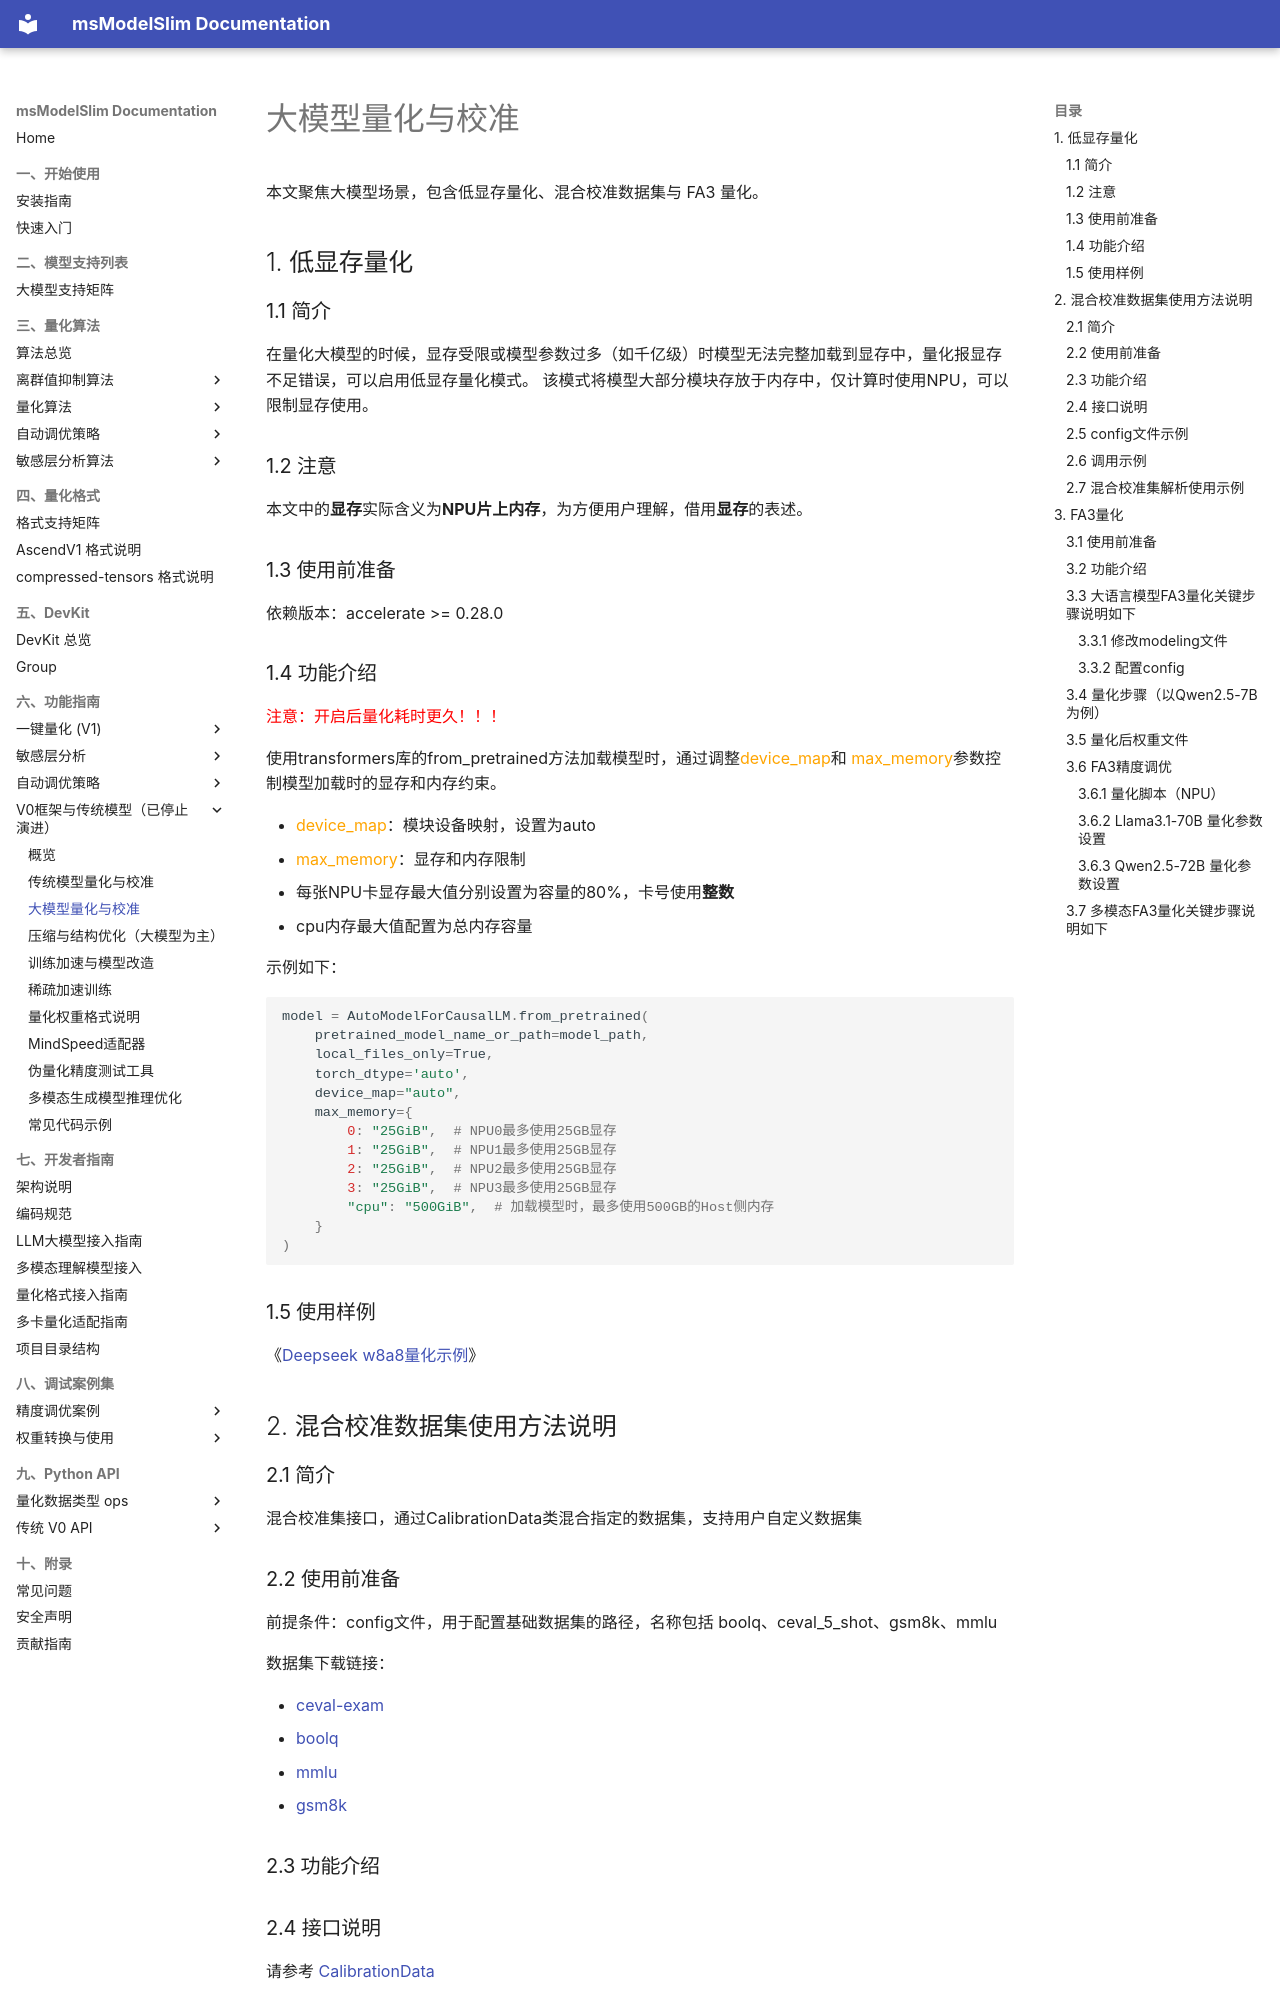

repository: Ascend/msmodelslim · page: zh/user_guide/traditional_quantization_v0/foundation_model_quantization_and_calibration/index.html · generator: mkdocs

# 大模型量化与校准

本文聚焦大模型场景，包含低显存量化、混合校准数据集与 FA3 量化。

## 1. 低显存量化

### 1.1 简介

在量化大模型的时候，显存受限或模型参数过多（如千亿级）时模型无法完整加载到显存中，量化报显存不足错误，可以启用低显存量化模式。
该模式将模型大部分模块存放于内存中，仅计算时使用NPU，可以限制显存使用。

### 1.2 注意

本文中的**显存**实际含义为**NPU片上内存**，为方便用户理解，借用**显存**的表述。

### 1.3 使用前准备

依赖版本：accelerate >= 0.28.0

### 1.4 功能介绍

<font color="red">注意：开启后量化耗时更久！！！</font>

使用transformers库的from_pretrained方法加载模型时，通过调整<font color="orange">device_map</font>和<font color="orange">
max_memory</font>参数控制模型加载时的显存和内存约束。

* <font color="orange">device_map</font>：模块设备映射，设置为auto
* <font color="orange">max_memory</font>：显存和内存限制
  * 每张NPU卡显存最大值分别设置为容量的80%，卡号使用**整数**
  * cpu内存最大值配置为总内存容量

示例如下：

```python
model = AutoModelForCausalLM.from_pretrained(
    pretrained_model_name_or_path=model_path,
    local_files_only=True,
    torch_dtype='auto',
    device_map="auto",
    max_memory={
        0: "25GiB",  # NPU0最多使用25GB显存
        1: "25GiB",  # NPU1最多使用25GB显存
        2: "25GiB",  # NPU2最多使用25GB显存
        3: "25GiB",  # NPU3最多使用25GB显存
        "cpu": "500GiB",  # 加载模型时，最多使用500GB的Host侧内存
    }
)
```

### 1.5 使用样例

《[Deepseek w8a8量化示例](../../../../example/DeepSeek/README.md)》

## 2. 混合校准数据集使用方法说明

### 2.1 简介

混合校准集接口，通过CalibrationData类混合指定的数据集，支持用户自定义数据集

### 2.2 使用前准备

前提条件：config文件，用于配置基础数据集的路径，名称包括 boolq、ceval_5_shot、gsm8k、mmlu

数据集下载链接：

- [ceval-exam](https://huggingface.co/datasets/ceval/ceval-exam)
- [boolq](https://huggingface.co/datasets/google/boolq)
- [mmlu](https://huggingface.co/datasets/cais/mmlu)
- [gsm8k](https://huggingface.co/datasets/openai/gsm8k)

### 2.3 功能介绍

### 2.4 接口说明

请参考 [CalibrationData](../../api_reference/python_api_v0/foundation_model_compression_apis/foundation_model_quantization_apis/CalibrationData.md)

操作步骤：

1. 如需自定义数据集，创建自定义数据集处理类，继承自DatasetProcessorBase类，并重写process_data()和verify_positive_prompt()方法
2. 实例化CalibrationData，如需正样本混合校准集，需要实例化tokenizer和model，并作为参数传入CalibrationData；否则设置为None。如需保存需要设置保存路径
3. 如有自定义数据集，通过add_custormized_dataset_processor()接口传入自定义数据集名称和处理类的实例
4. 设置样本数量，通过set_sample_size()接口
5. 设置batch_size，通过set_batch_size()接口
6. 设置随机种子，通过set_shuffle_seed()接口
7. 调用process接口运行，生成混合校准集

### 2.5 config文件示例

- 第一层为dict，key为"configurations"，value为一个list，包含多个数据集信息

- 每个数据集为一个dict，key为"dataset_name"和"dataset_path"，用来配置数据集的名称和路径

```json
{"configurations":
    [
        {
          "dataset_name": "boolq",
          "dataset_path": "./boolq/dev.jsonl"
        },
        {
          "dataset_name": "ceval_5_shot",
          "dataset_path": "./ceval_5_shot/"
        },
        {
          "dataset_name": "gsm8k",
          "dataset_path": "./gsm8k/GSM8K.jsonl"
        },
        {
          "dataset_name": "mmlu",
          "dataset_path": "./mmlu/"
        }
    ]
}
```
